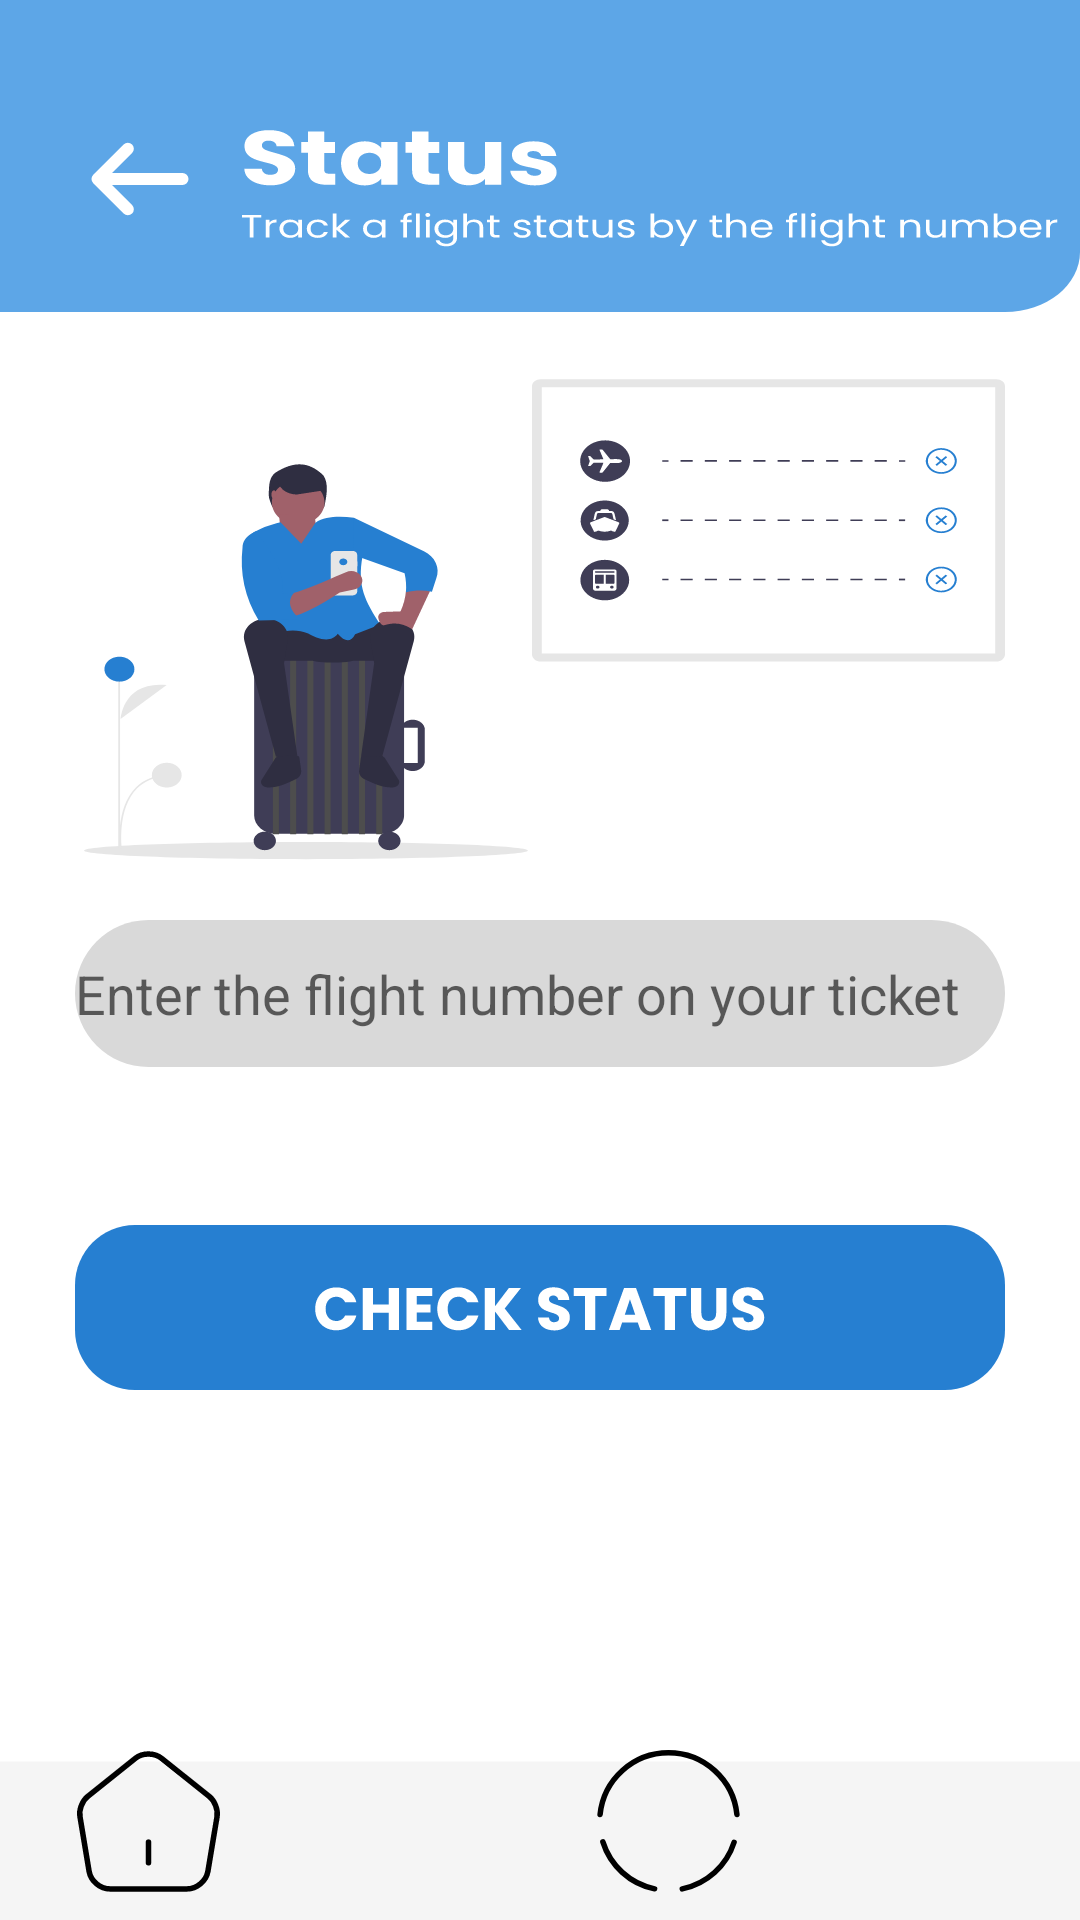

This screen was rendered from an Android layout file. Write that file and the resources it references.
<!-- AndroidManifest.xml: application theme Theme.SKIES -->
<!-- res/layout/activity_check_status.xml -->
<?xml version="1.0" encoding="utf-8"?>
<androidx.constraintlayout.widget.ConstraintLayout xmlns:android="http://schemas.android.com/apk/res/android"
    xmlns:app="http://schemas.android.com/apk/res-auto"
    xmlns:tools="http://schemas.android.com/tools"
    android:layout_width="match_parent"
    android:layout_height="match_parent"
    android:background="@drawable/check_status_screen"
    tools:context=".CheckStatus">

    <androidx.appcompat.widget.AppCompatEditText
        android:id="@+id/editTextTextPersonName2"
        android:layout_width="wrap_content"
        android:layout_height="wrap_content"
        android:ems="10"
        android:inputType="textPersonName"
        android:background="@drawable/text_field"
        android:hint="Enter the flight number on your ticket"
        app:layout_constraintBottom_toBottomOf="parent"
        app:layout_constraintEnd_toEndOf="parent"
        app:layout_constraintStart_toStartOf="parent"
        app:layout_constraintTop_toTopOf="parent"
        app:layout_constraintVertical_bias="0.519" />

    <androidx.appcompat.widget.AppCompatButton
        android:id="@+id/button9"
        android:layout_width="55dp"
        android:layout_height="55dp"
        android:background="@drawable/home_onclick"
        app:layout_constraintBottom_toBottomOf="parent"
        app:layout_constraintEnd_toStartOf="@+id/button10"
        app:layout_constraintHorizontal_bias="0.413"
        app:layout_constraintStart_toStartOf="parent"
        app:layout_constraintTop_toTopOf="parent"
        app:layout_constraintVertical_bias="0.991" />

    <androidx.appcompat.widget.AppCompatButton
        android:id="@+id/button10"
        android:layout_width="55dp"
        android:layout_height="55dp"
        android:background="@drawable/search_onclick"
        app:layout_constraintBottom_toBottomOf="parent"
        app:layout_constraintEnd_toStartOf="@+id/button11"
        app:layout_constraintHorizontal_bias="0.769"
        app:layout_constraintStart_toStartOf="parent"
        app:layout_constraintTop_toTopOf="parent"
        app:layout_constraintVertical_bias="0.992" />

    <androidx.appcompat.widget.AppCompatButton
        android:id="@+id/button11"
        android:layout_width="55dp"
        android:layout_height="55dp"
        android:layout_marginStart="16dp"
        android:background="@drawable/status_onclick"
        app:layout_constraintBottom_toBottomOf="parent"
        app:layout_constraintEnd_toStartOf="@+id/button12"
        app:layout_constraintHorizontal_bias="0.849"
        app:layout_constraintStart_toStartOf="parent"
        app:layout_constraintTop_toTopOf="parent"
        app:layout_constraintVertical_bias="0.991" />

    <androidx.appcompat.widget.AppCompatButton
        android:id="@+id/button12"
        android:layout_width="55dp"
        android:layout_height="55dp"
        android:background="@drawable/settings_onclick"
        app:layout_constraintBottom_toBottomOf="parent"
        app:layout_constraintEnd_toEndOf="parent"
        app:layout_constraintHorizontal_bias="0.926"
        app:layout_constraintStart_toStartOf="parent"
        app:layout_constraintTop_toTopOf="parent"
        app:layout_constraintVertical_bias="0.989" />

    <androidx.appcompat.widget.AppCompatButton
        android:id="@+id/button13"
        android:layout_width="40dp"
        android:layout_height="40dp"
        android:background="@drawable/back_button"
        app:layout_constraintBottom_toBottomOf="parent"
        app:layout_constraintEnd_toEndOf="parent"
        app:layout_constraintHorizontal_bias="0.083"
        app:layout_constraintStart_toStartOf="parent"
        app:layout_constraintTop_toTopOf="parent"
        app:layout_constraintVertical_bias="0.066" />

    <androidx.appcompat.widget.AppCompatButton
        android:id="@+id/button14"
        android:layout_width="wrap_content"
        android:layout_height="wrap_content"
        android:background="@drawable/check_status_onclick"
        app:layout_constraintBottom_toBottomOf="parent"
        app:layout_constraintEnd_toEndOf="parent"
        app:layout_constraintHorizontal_bias="0.498"
        app:layout_constraintStart_toStartOf="parent"
        app:layout_constraintTop_toBottomOf="@+id/editTextTextPersonName2"
        app:layout_constraintVertical_bias="0.235" />
</androidx.constraintlayout.widget.ConstraintLayout>
<!-- resources referenced by this layout -->
<resources>
  <!-- drawable back_button (drawable) -->
  <vector xmlns:android="http://schemas.android.com/apk/res/android"
      android:width="40dp"
      android:height="40dp"
      android:viewportWidth="40"
      android:viewportHeight="40">
      <path
          android:strokeColor="#FFFFFFFF"
          android:strokeWidth="4"
          android:strokeLineCap="round"
          android:strokeLineJoin="round"
          android:strokeMiterLimit="10"
          android:pathData="M15.95 9.88L5.83 20l10.12 10.12M34.17 20H6.12"/>
  </vector>
  <!-- drawable check_status_onclick (drawable) -->
  <?xml version="1.0" encoding="utf-8"?>
  <selector xmlns:android="http://schemas.android.com/apk/res/android">
      <item android:drawable="@drawable/check_status_1" android:state_pressed="false"/>
      <item android:drawable="@drawable/check_status_2" android:state_pressed="true"/>
  </selector>
  <!-- drawable home_onclick (drawable) -->
  <?xml version="1.0" encoding="utf-8"?>
  <selector xmlns:android="http://schemas.android.com/apk/res/android">
      <item android:drawable="@drawable/home_unclicked" android:state_pressed="false"/>
      <item android:drawable="@drawable/home_clicked" android:state_pressed="true"/>
  </selector>
  <!-- drawable search_onclick (drawable) -->
  <?xml version="1.0" encoding="utf-8"?>
  <selector xmlns:android="http://schemas.android.com/apk/res/android">
      <item android:drawable="@drawable/search_unclicked" android:state_pressed="false"/>
      <item android:drawable="@drawable/search_clicked" android:state_pressed="true"/>
  </selector>
  <!-- drawable settings_onclick (drawable) -->
  <?xml version="1.0" encoding="utf-8"?>
  <selector xmlns:android="http://schemas.android.com/apk/res/android">
      <item android:drawable="@drawable/settings_unclicked" android:state_pressed="false"/>
      <item android:drawable="@drawable/settings_clicked" android:state_pressed="true"/>
  </selector>
  <!-- drawable status_onclick (drawable) -->
  <?xml version="1.0" encoding="utf-8"?>
  <selector xmlns:android="http://schemas.android.com/apk/res/android">
      <item android:drawable="@drawable/status_unclicked" android:state_pressed="false"/>
      <item android:drawable="@drawable/status_clicked" android:state_pressed="true"/>
  </selector>
  <!-- drawable text_field (drawable) -->
  <vector xmlns:android="http://schemas.android.com/apk/res/android"
      android:width="310dp"
      android:height="49dp"
      android:viewportWidth="310"
      android:viewportHeight="49">
      <path
          android:fillColor="#FFD9D9D9"
          android:pathData="M0 24.5c0-13.53 10.97-24.5 24.5-24.5h261c13.53 0 24.5 10.97 24.5 24.5v0c0 13.53-10.97 24.5-24.5 24.5h-261c-13.53 0-24.5-10.97-24.5-24.5z"/>
  </vector>
  <style name="Theme.SKIES" parent="Theme.MaterialComponents.DayNight.NoActionBar">
          
          <item name="colorPrimary">@color/purple_500</item>
          <item name="colorPrimaryVariant">@color/purple_700</item>
          <item name="colorOnPrimary">@color/white</item>
          
          <item name="colorSecondary">@color/teal_200</item>
          <item name="colorSecondaryVariant">@color/teal_700</item>
          <item name="colorOnSecondary">@color/black</item>
          
          <item name="android:statusBarColor" tools:targetApi="l">?attr/colorPrimaryVariant</item>
          
      </style>
  <!-- drawable home_clicked (drawable) -->
  <vector xmlns:android="http://schemas.android.com/apk/res/android"
      android:width="45dp"
      android:height="45dp"
      android:viewportWidth="45"
      android:viewportHeight="45">
      <path
          android:fillColor="#FF267FD1"
          android:pathData="M39.06 15.02L26.77 5.19c-2.4-1.9-6.14-1.93-8.53-0.02L5.96 15.02c-1.76 1.4-2.83 4.22-2.45 6.43l2.36 14.14c0.54 3.17 3.49 5.66 6.7 5.66h19.87c3.17 0 6.17-2.55 6.71-5.68l2.36-14.14c0.34-2.2-0.73-5-2.45-6.41ZM23.9 33.75c0 0.77-0.64 1.4-1.41 1.4-0.77 0-1.4-0.63-1.4-1.4v-5.63c0-0.76 0.63-1.4 1.4-1.4 0.77 0 1.4 0.64 1.4 1.4v5.63Z"/>
  </vector>
  <!-- not gathered from this repository: default colours our renderer supplied (Android Studio template values) -->
  <color name="purple_500">#FF6200EE</color>
  <color name="purple_700">#FF3700B3</color>
  <color name="teal_200">#FF03DAC5</color>
  <color name="teal_700">#FF018786</color>
  <color name="black">#FF000000</color>
  <color name="white">#FFFFFFFF</color>
</resources>
